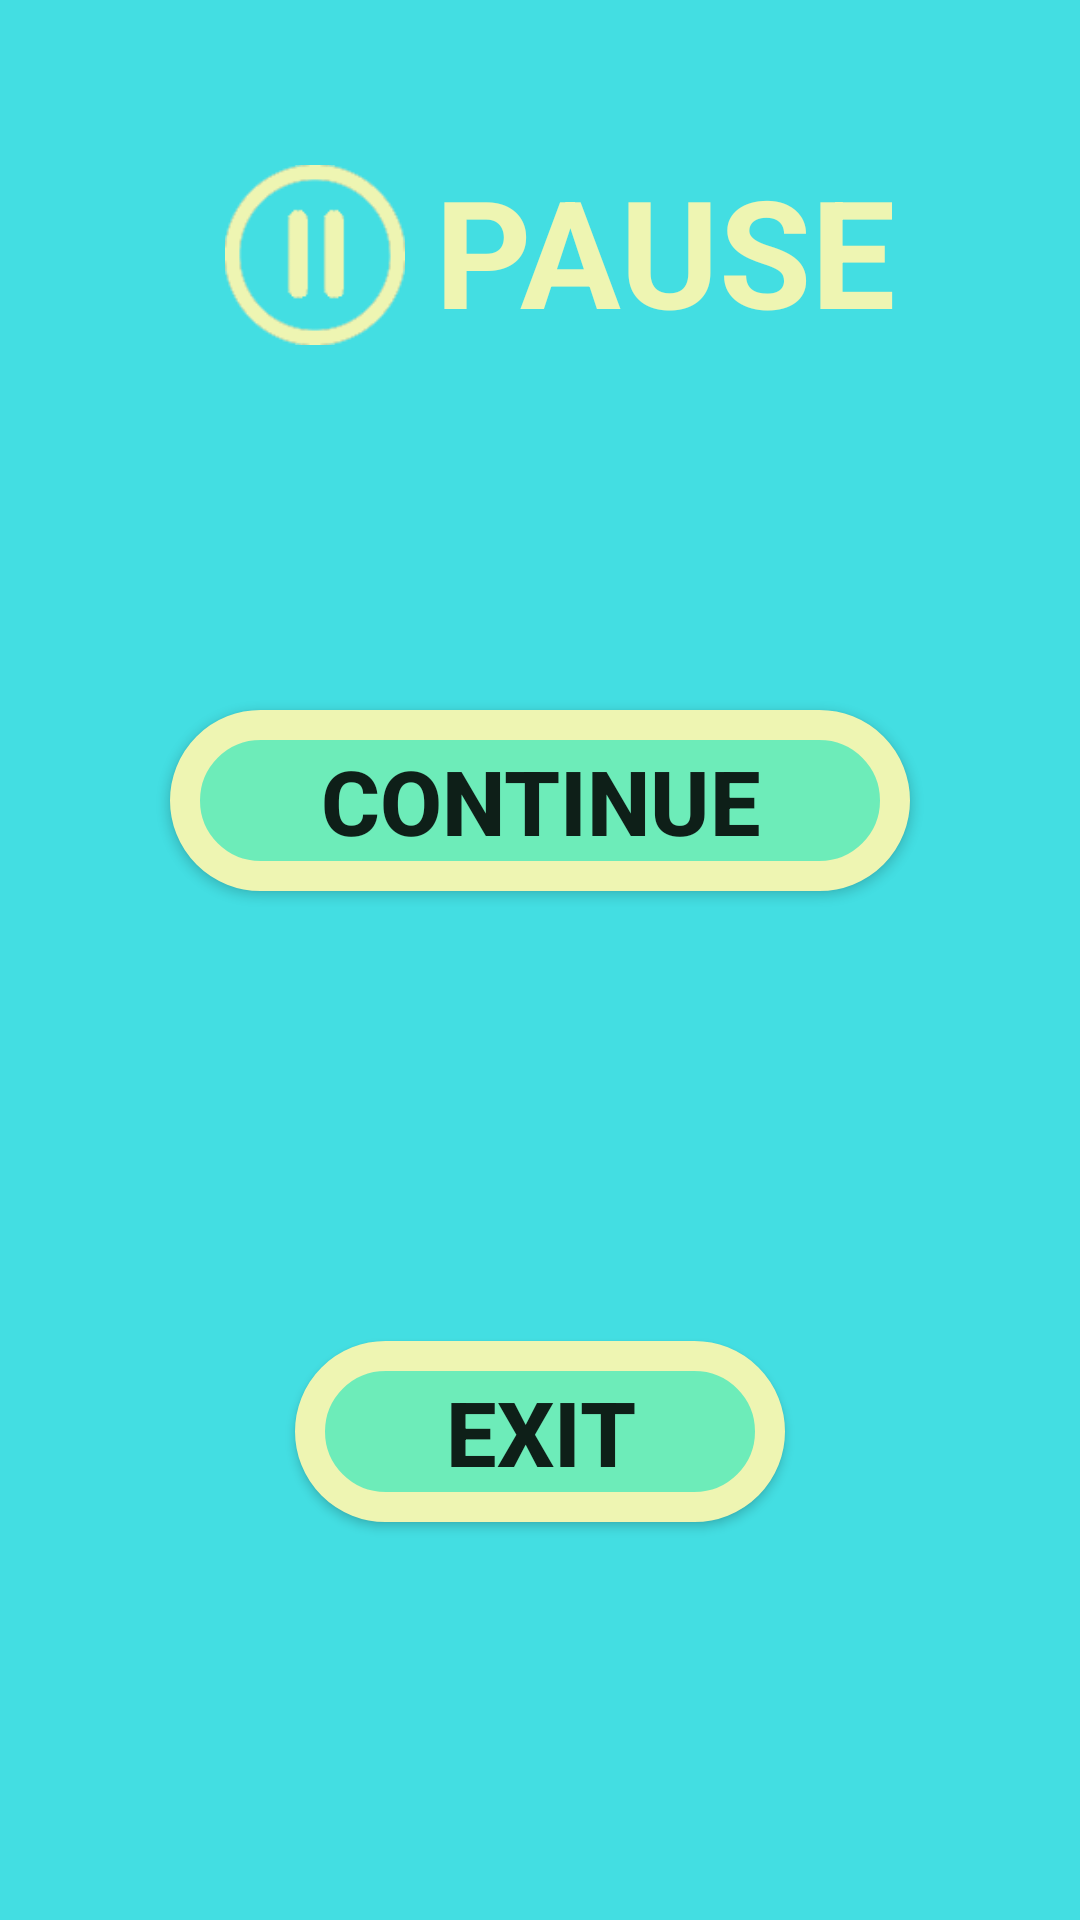

This screen was rendered from an Android layout file. Write that file and the resources it references.
<!-- AndroidManifest.xml: application theme AppTheme -->
<!-- res/layout/activity_pause.xml -->
<?xml version="1.0" encoding="utf-8"?>
<RelativeLayout xmlns:android="http://schemas.android.com/apk/res/android"
    xmlns:app="http://schemas.android.com/apk/res-auto"
    xmlns:tools="http://schemas.android.com/tools"
    android:layout_width="match_parent"
    android:layout_height="match_parent"
    tools:context=".pause"
    android:background="@drawable/pause_background"
    android:id="@+id/pauseBackground">

    <LinearLayout
        android:id="@+id/pauseLayout"
        android:layout_width="match_parent"
        android:layout_height="wrap_content"
        android:orientation="horizontal"
        android:layout_marginTop="50dp"
        android:layout_marginLeft="75dp">

        <ImageView
            android:layout_width="60dp"
            android:layout_height="60dp"
            android:layout_marginTop="5dp"
            android:src="@drawable/yellow_pause_button"/>

        <TextView
            android:id="@+id/pauseText"
            android:layout_width="wrap_content"
            android:layout_height="wrap_content"
            android:layout_marginLeft="10dp"
            android:text="PAUSE"
            android:textColor="@color/lightYellow"
            android:textSize="50sp"
            android:textStyle="bold"/>
    </LinearLayout>

    <Button
        android:id="@+id/continueButton"
        android:layout_width="wrap_content"
        android:layout_height="wrap_content"
        android:layout_centerHorizontal="true"
        android:layout_marginTop="120dp"
        android:layout_below="@+id/pauseLayout"
        android:background="@drawable/menu_button"
        android:text="CONTINUE"
        android:textSize="30dp"
        android:textStyle="bold"
        android:onClick="continueAgain"
        />

    <Button
        android:id="@+id/exitButton"
        android:layout_width="wrap_content"
        android:layout_height="wrap_content"
        android:layout_centerHorizontal="true"
        android:layout_marginTop="150dp"
        android:layout_below="@+id/continueButton"
        android:background="@drawable/menu_button"
        android:text="EXIT"
        android:textSize="30dp"
        android:textStyle="bold"
        android:onClick="exit"
        />

</RelativeLayout>
<!-- resources referenced by this layout -->
<resources>
  <color name="lightYellow">#eef5b2</color>
  <!-- drawable menu_button (drawable) -->
  <?xml version="1.0" encoding="utf-8"?>
  <shape xmlns:android="http://schemas.android.com/apk/res/android"
      android:shape="rectangle">
      <corners android:radius="50dp"/>
      <solid android:color="@color/lightGreen"/>
      <stroke android:color="@color/lightYellow" android:width="10dp"/>
      <padding
          android:left="50dp"
          android:top="10dp"
          android:right="50dp"
          android:bottom="10dp"/>
  
  </shape>
  <!-- drawable pause_background: jpg bitmap (drawable-v24, 69720 bytes) -->
  <!-- drawable yellow_pause_button: png bitmap (drawable-v24, 4267 bytes) -->
  <style name="AppTheme" parent="Theme.AppCompat.Light.NoActionBar">
          
          <item name="colorPrimary">@color/colorPrimary</item>
          <item name="colorPrimaryDark">@color/colorPrimaryDark</item>
          <item name="colorAccent">@color/lightYellow</item>
      </style>
  <color name="lightGreen">#6decb9</color>
  <color name="colorPrimary">#008577</color>
  <color name="colorPrimaryDark">#00574B</color>
</resources>
